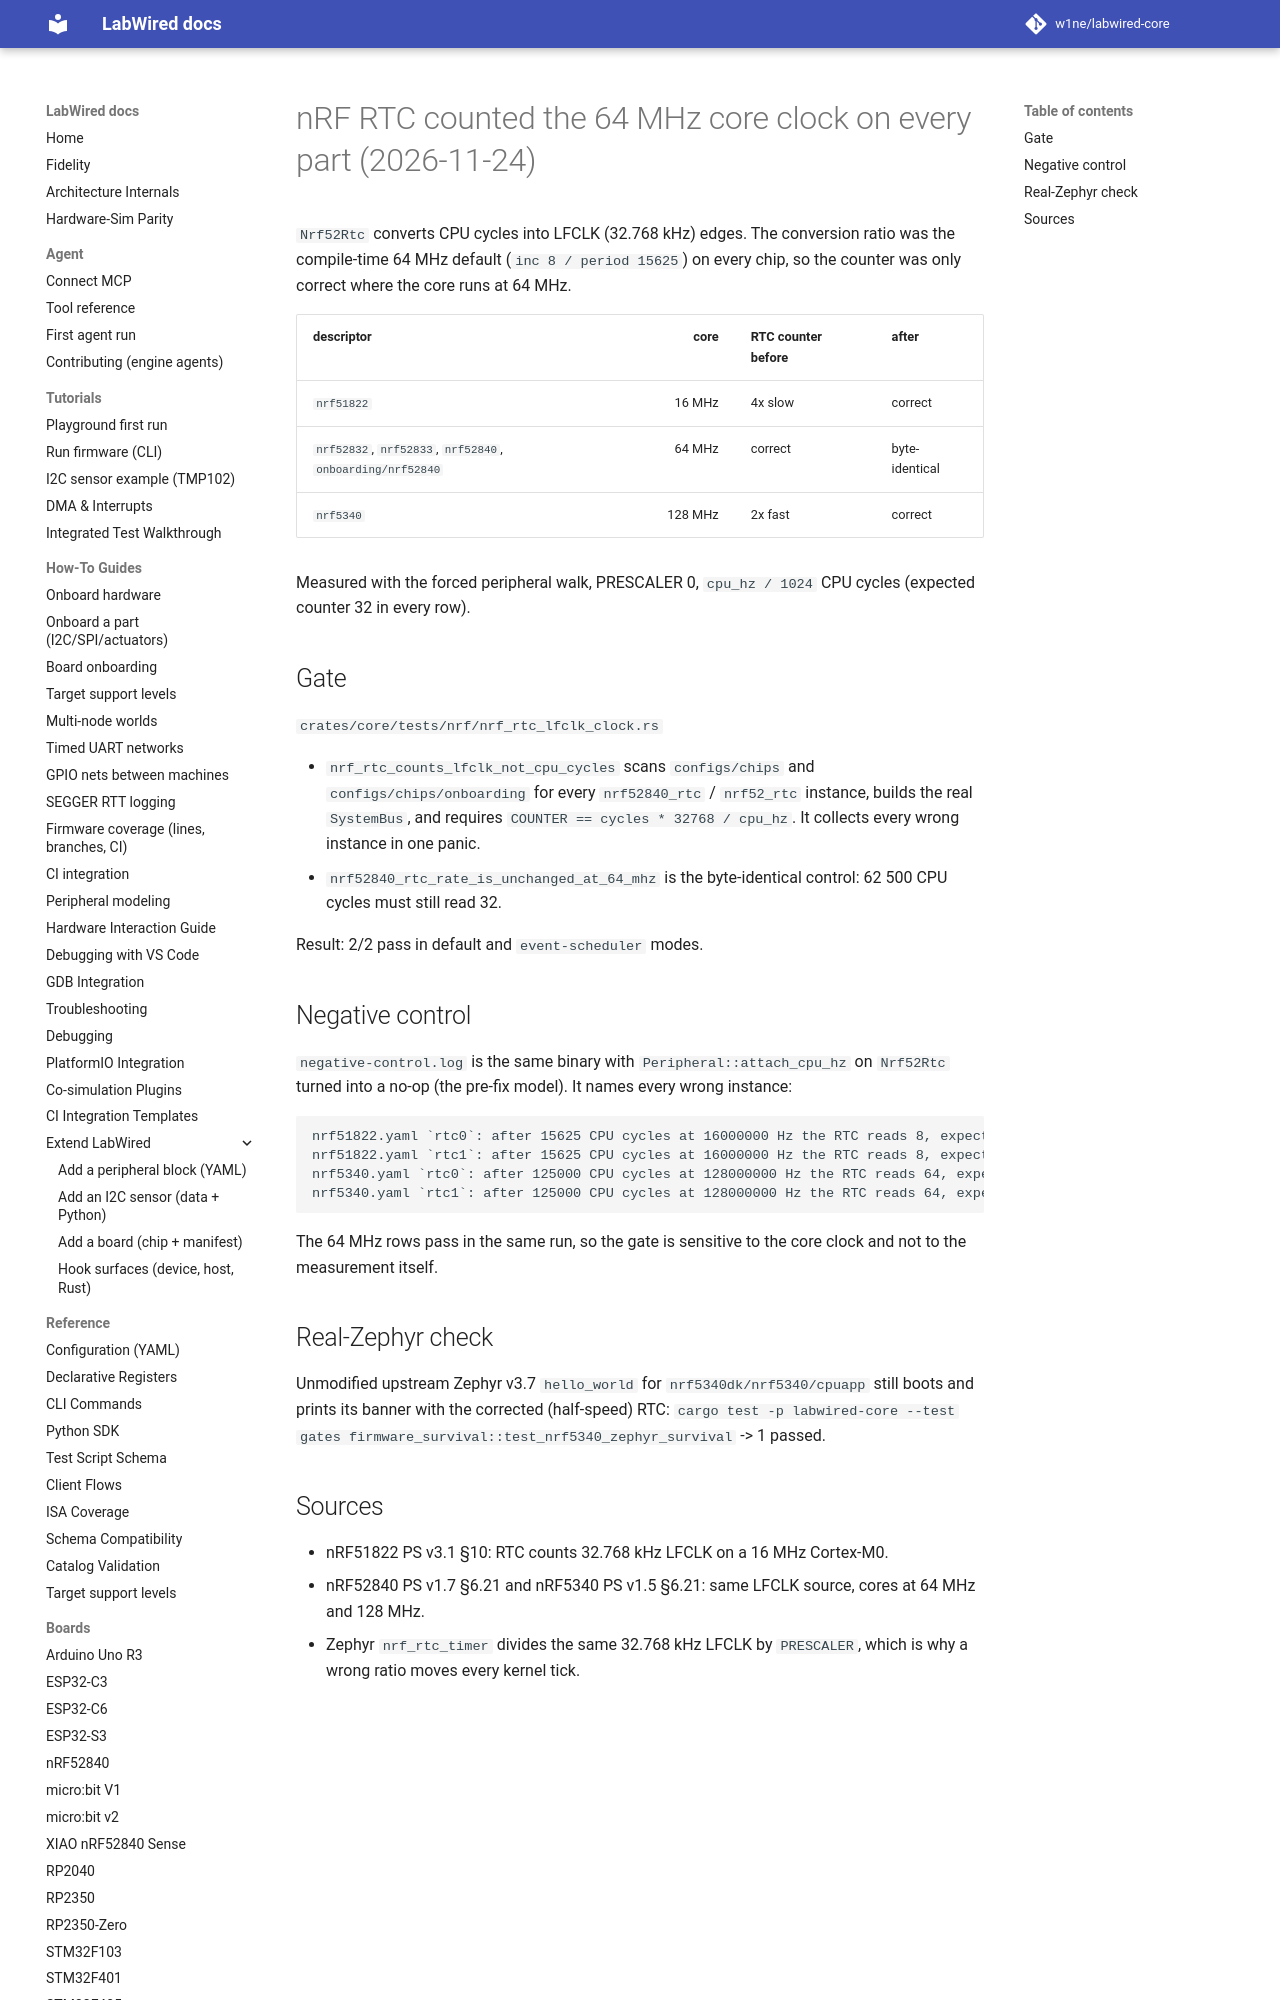

repository: CrispStrobe/labwired-core · page: coverage/renode-onboarding/attempt-history/nrf5340/2026-11-24-rtc-lfclk-negative-control/index.html · generator: mkdocs

# nRF RTC counted the 64 MHz core clock on every part (2026-11-24)

`Nrf52Rtc` converts CPU cycles into LFCLK (32.768 kHz) edges. The conversion
ratio was the compile-time 64 MHz default (`inc 8 / period 15625`) on every
chip, so the counter was only correct where the core runs at 64 MHz.

| descriptor | core | RTC counter before | after |
|---|---:|---|---|
| `nrf51822` | 16 MHz | 4x slow | correct |
| `nrf52832`, `nrf52833`, `nrf52840`, `onboarding/nrf52840` | 64 MHz | correct | byte-identical |
| `nrf5340` | 128 MHz | 2x fast | correct |

Measured with the forced peripheral walk, PRESCALER 0, `cpu_hz / 1024` CPU
cycles (expected counter 32 in every row).
